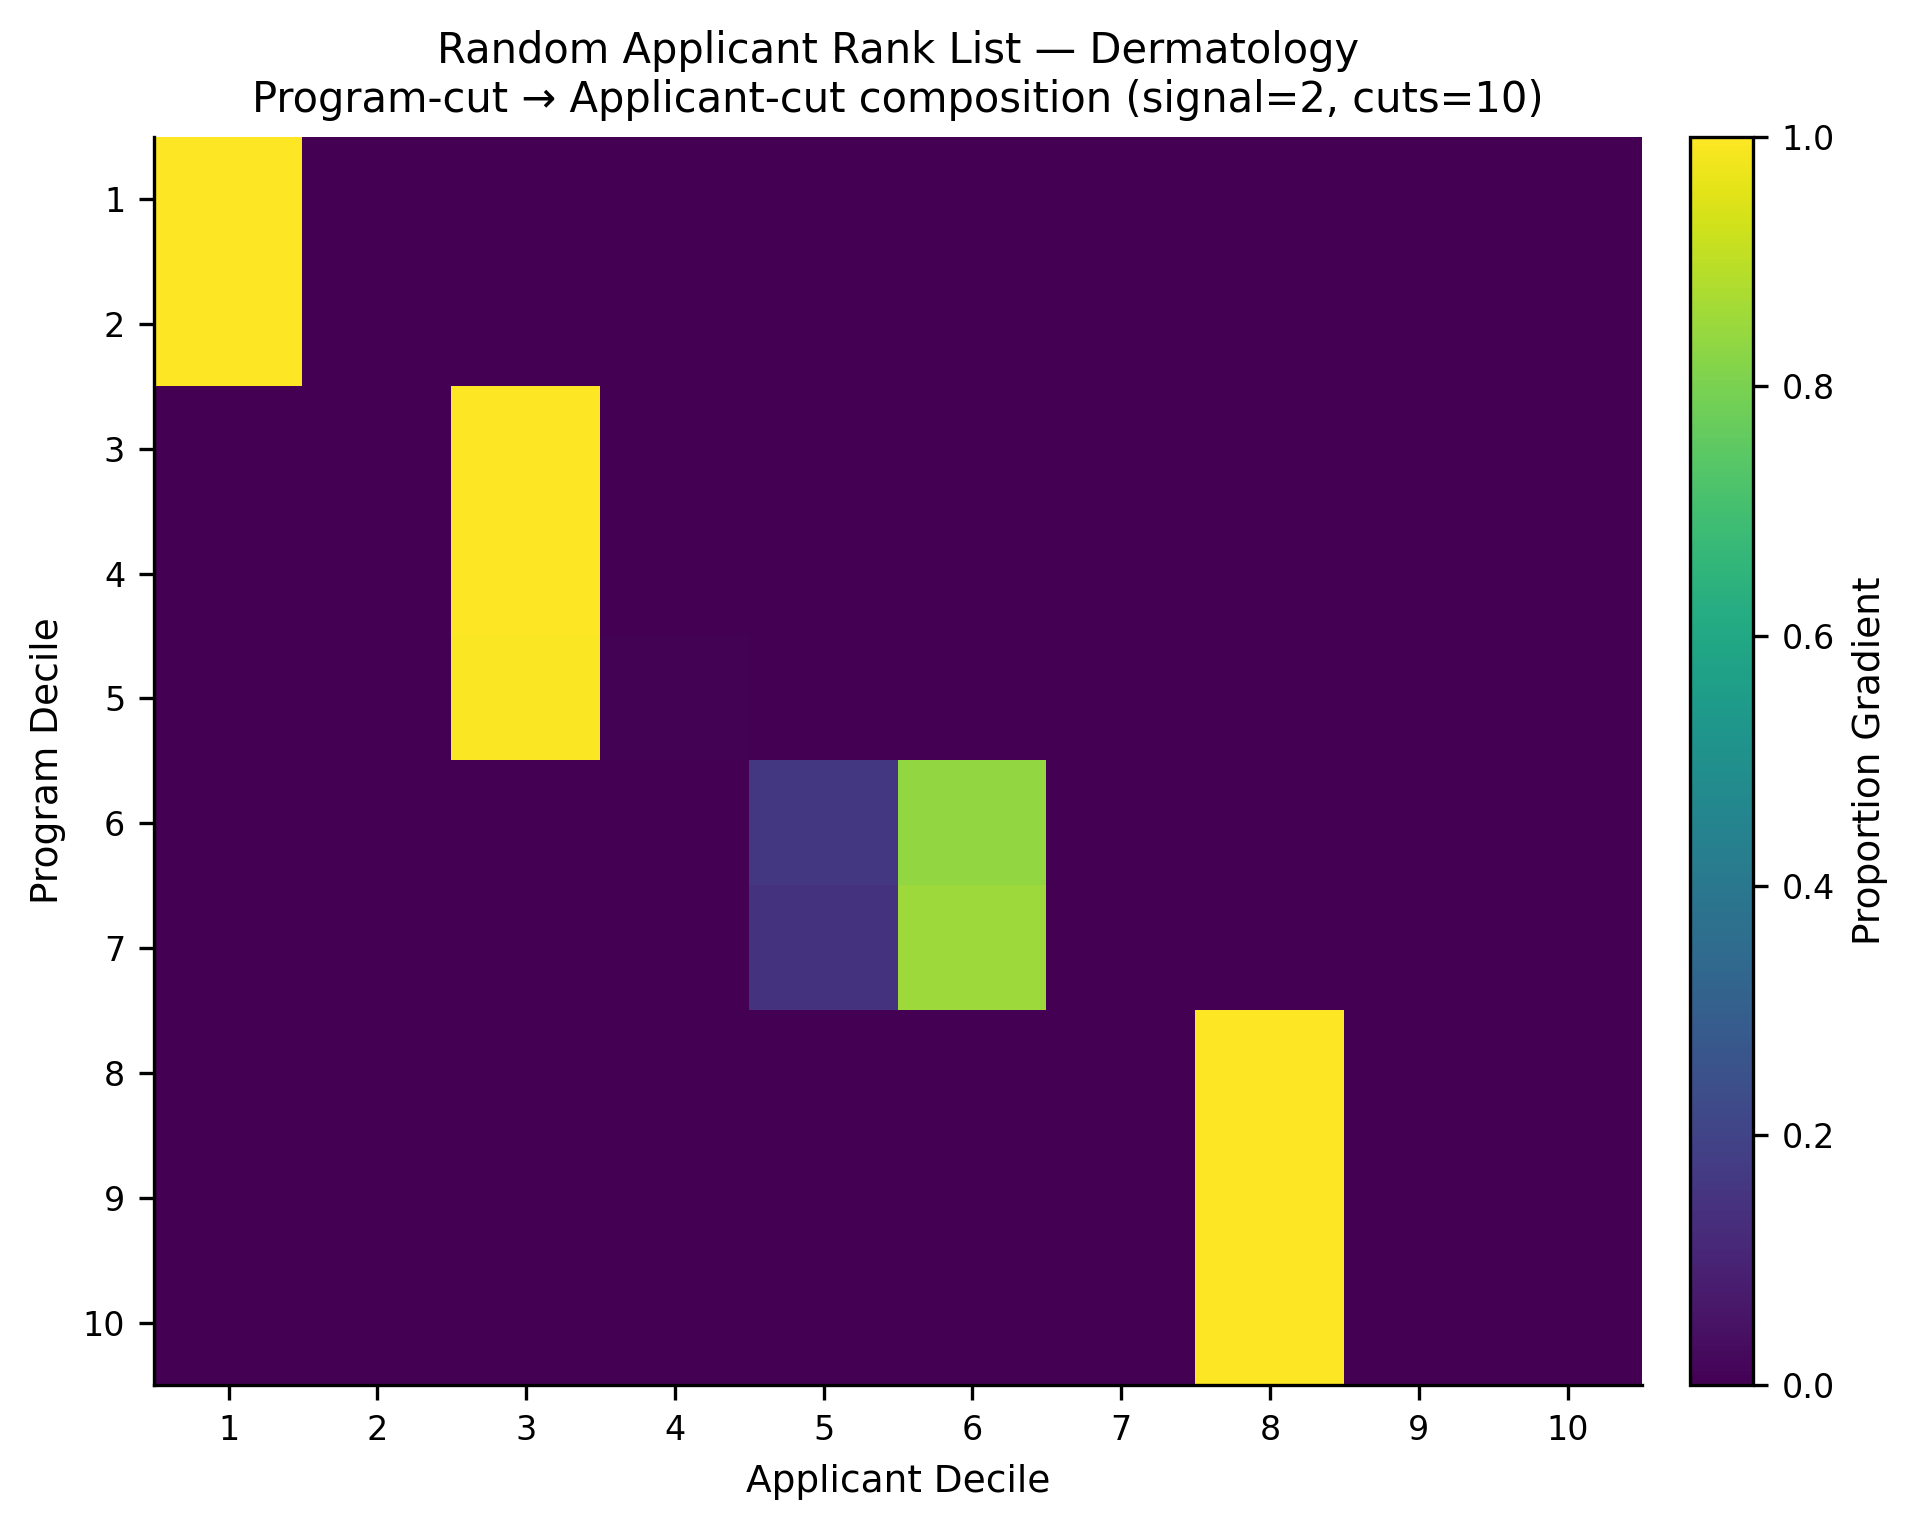

Data behind this chart, as committed beside it:
, app_cut_1, app_cut_2, app_cut_3, app_cut_4, app_cut_5, app_cut_6, app_cut_7, app_cut_8, app_cut_9, app_cut_10
prog_cut_1, 1.0, 0.0, 0.0, 0.0, 0.0, 0.0, 0.0, 0.0, 0.0, 0.0
prog_cut_2, 1.0, 0.0, 0.0, 0.0, 0.0, 0.0, 0.0, 0.0, 0.0, 0.0
prog_cut_3, 0.0, 0.0, 1.0, 0.0, 0.0, 0.0, 0.0, 0.0, 0.0, 0.0
prog_cut_4, 0.0, 0.0, 1.0, 0.0, 0.0, 0.0, 0.0, 0.0, 0.0, 0.0
prog_cut_5, 0.0, 0.0, 0.9933, 0.006667, 0.0, 0.0, 0.0, 0.0, 0.0, 0.0
prog_cut_6, 0.0, 0.0, 0.0, 0.0, 0.162, 0.838, 0.0, 0.0, 0.0, 0.0
prog_cut_7, 0.0, 0.0, 0.0, 0.0, 0.1467, 0.8533, 0.0, 0.0, 0.0, 0.0
prog_cut_8, 0.0, 0.0, 0.0, 0.0, 0.0, 0.0, 0.0, 1.0, 0.0, 0.0
prog_cut_9, 0.0, 0.0, 0.0, 0.0, 0.0, 0.0, 0.0, 1.0, 0.0, 0.0
prog_cut_10, 0.0, 0.0, 0.0, 0.0, 0.0, 0.0, 0.0, 1.0, 0.0, 0.0
